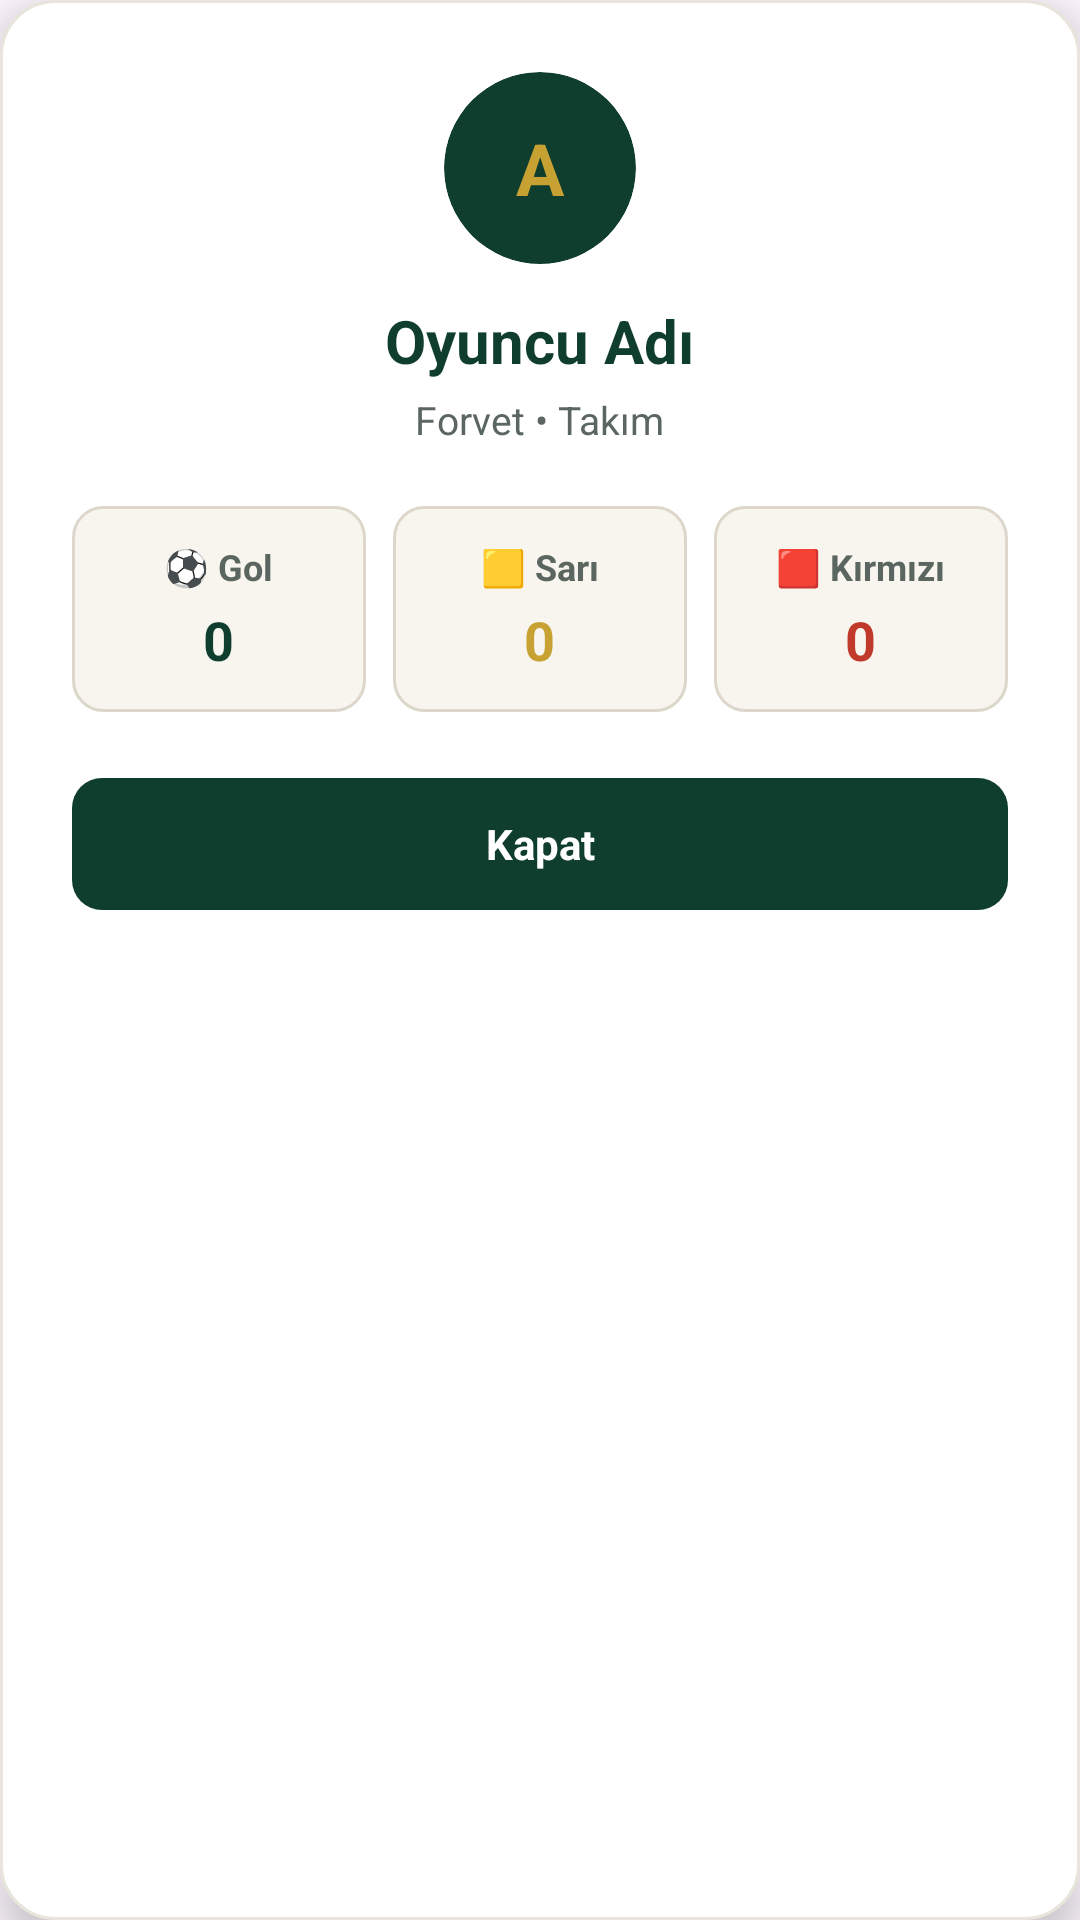

Reconstruct the res/layout file that produces this screen, plus the resources it refers to.
<!-- AndroidManifest.xml: application theme Theme.SahaMatik_Lig -->
<!-- res/layout/dialog_oyuncu_bilgi.xml -->
<?xml version="1.0" encoding="utf-8"?>
<LinearLayout xmlns:android="http://schemas.android.com/apk/res/android"
    xmlns:app="http://schemas.android.com/apk/res-auto"
    android:layout_width="match_parent"
    android:layout_height="wrap_content"
    android:background="@drawable/bg_dialog_card"
    android:elevation="8dp"
    android:gravity="center_horizontal"
    android:orientation="vertical"
    android:padding="24dp">

    
    <androidx.cardview.widget.CardView
        android:layout_width="64dp"
        android:layout_height="64dp"
        android:layout_marginBottom="12dp"
        app:cardBackgroundColor="#0F3D2E"
        app:cardCornerRadius="32dp"
        app:cardElevation="0dp">

        <TextView
            android:id="@+id/tvOyuncuHarf"
            android:layout_width="match_parent"
            android:layout_height="match_parent"
            android:gravity="center"
            android:text="A"
            android:textColor="#C7A233"
            android:textSize="24sp"
            android:textStyle="bold" />
    </androidx.cardview.widget.CardView>

    
    <TextView
        android:id="@+id/tvOyuncuIsim"
        android:layout_width="wrap_content"
        android:layout_height="wrap_content"
        android:text="Oyuncu Adı"
        android:textColor="#0F3D2E"
        android:textSize="20sp"
        android:textStyle="bold" />

    
    <TextView
        android:id="@+id/tvOyuncuMevki"
        android:layout_width="wrap_content"
        android:layout_height="wrap_content"
        android:layout_marginTop="4dp"
        android:text="Forvet • Takım"
        android:textColor="#5B6660"
        android:textSize="13sp" />

    
    <LinearLayout
        android:layout_width="match_parent"
        android:layout_height="wrap_content"
        android:layout_marginTop="20dp"
        android:gravity="center"
        android:orientation="horizontal">

        
        <LinearLayout
            android:layout_width="0dp"
            android:layout_height="wrap_content"
            android:layout_marginEnd="6dp"
            android:layout_weight="1"
            android:background="@drawable/bg_dialog_input"
            android:gravity="center"
            android:orientation="vertical"
            android:padding="12dp">

            <TextView
                android:layout_width="wrap_content"
                android:layout_height="wrap_content"
                android:text="⚽ Gol"
                android:textColor="#5B6660"
                android:textSize="12sp"
                android:textStyle="bold" />

            <TextView
                android:id="@+id/tvGolSayisi"
                android:layout_width="wrap_content"
                android:layout_height="wrap_content"
                android:layout_marginTop="4dp"
                android:text="0"
                android:textColor="#0F3D2E"
                android:textSize="18sp"
                android:textStyle="bold" />
        </LinearLayout>

        
        <LinearLayout
            android:layout_width="0dp"
            android:layout_height="wrap_content"
            android:layout_marginHorizontal="3dp"
            android:layout_weight="1"
            android:background="@drawable/bg_dialog_input"
            android:gravity="center"
            android:orientation="vertical"
            android:padding="12dp">

            <TextView
                android:layout_width="wrap_content"
                android:layout_height="wrap_content"
                android:text="🟨 Sarı"
                android:textColor="#5B6660"
                android:textSize="12sp"
                android:textStyle="bold" />

            <TextView
                android:id="@+id/tvSariSayisi"
                android:layout_width="wrap_content"
                android:layout_height="wrap_content"
                android:layout_marginTop="4dp"
                android:text="0"
                android:textColor="#C7A233"
                android:textSize="18sp"
                android:textStyle="bold" />
        </LinearLayout>

        
        <LinearLayout
            android:layout_width="0dp"
            android:layout_height="wrap_content"
            android:layout_marginStart="6dp"
            android:layout_weight="1"
            android:background="@drawable/bg_dialog_input"
            android:gravity="center"
            android:orientation="vertical"
            android:padding="12dp">

            <TextView
                android:layout_width="wrap_content"
                android:layout_height="wrap_content"
                android:text="🟥 Kırmızı"
                android:textColor="#5B6660"
                android:textSize="12sp"
                android:textStyle="bold" />

            <TextView
                android:id="@+id/tvKirmiziSayisi"
                android:layout_width="wrap_content"
                android:layout_height="wrap_content"
                android:layout_marginTop="4dp"
                android:text="0"
                android:textColor="#C0392B"
                android:textSize="18sp"
                android:textStyle="bold" />
        </LinearLayout>
    </LinearLayout>

    
    <TextView
        android:id="@+id/btnKapat"
        android:layout_width="match_parent"
        android:layout_height="44dp"
        android:layout_marginTop="22dp"
        android:background="@drawable/bg_dialog_btn_primary"
        android:clickable="true"
        android:focusable="true"
        android:gravity="center"
        android:text="Kapat"
        android:textColor="#FFFFFF"
        android:textSize="14sp"
        android:textStyle="bold" />

</LinearLayout>
<!-- resources referenced by this layout -->
<resources>
  <!-- drawable bg_dialog_btn_primary (drawable) -->
  <?xml version="1.0" encoding="utf-8"?>
  <shape xmlns:android="http://schemas.android.com/apk/res/android"
      android:shape="rectangle">
      <solid android:color="#0F3D2E" />
      <corners android:radius="10dp" />
  </shape>
  <!-- drawable bg_dialog_card (drawable) -->
  <?xml version="1.0" encoding="utf-8"?>
  <shape xmlns:android="http://schemas.android.com/apk/res/android"
      android:shape="rectangle">
      <solid android:color="#FFFFFF" />
      <stroke android:width="1dp" android:color="#E8E5DC" />
      <corners android:radius="18dp" />
  </shape>
  <!-- drawable bg_dialog_input (drawable) -->
  <?xml version="1.0" encoding="utf-8"?>
  <shape xmlns:android="http://schemas.android.com/apk/res/android"
      android:shape="rectangle">
      <solid android:color="#F7F5EE" />
      <stroke android:width="1dp" android:color="#DCD7CA" />
      <corners android:radius="10dp" />
  </shape>
  <style name="Theme.SahaMatik_Lig" parent="Theme.Material3.DayNight.NoActionBar" />
</resources>
